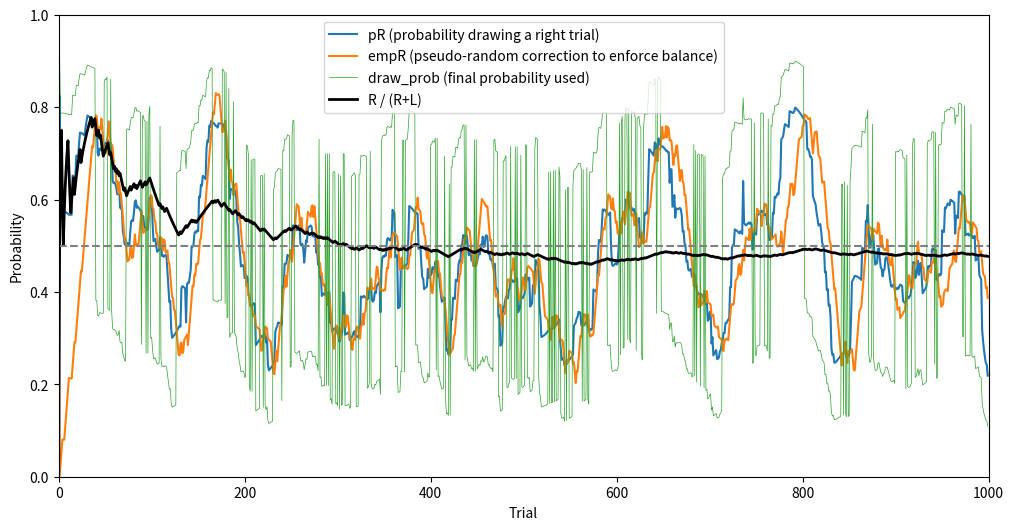

Reproduce this figure in Python.
"""Implementation of the trial side selection process described in
doi: 10.3389/fnbeh.2018.00036."""

from collections import deque
from typing import Literal

import numpy as np
import matplotlib.pyplot as plt


class TrialResult:
    def __init__(self, side: Literal["R", "L"], correct: bool):
        self.side = side  # 'R' or 'L'
        self.correct = correct  # True or False

    @classmethod
    def generate_trial(cls, side: Literal["R", "L"] | None = None,
                       correct_prob_L: float = 0.8,
                       correct_prob_R: float = 0.7
                       ) -> "TrialResult":
        if side is None:
            side = np.random.choice(['R', 'L'])
        correct_prob = correct_prob_R if side == "R" else correct_prob_L
        correct = np.random.rand() < correct_prob
        return cls(side, correct)

    def __repr__(self):
        tick = "✓" if self.correct else "✗"
        return f" {self.side} Trial {tick}"


class DrawTrial:
    SIGMA_TRIALS = 20
    SIGMA_EMPIRICAL = 60
    MIN_RANGE = 0.15
    MAX_RANGE = 0.85
    WINDOW_SIZE = 40

    def __init__(self, verbose=True):
        self.window_size = self.WINDOW_SIZE
        self.history = deque(maxlen=self.WINDOW_SIZE)
        self.verbose = verbose

        self._cache_hg_trials = self.half_gaussian(self.WINDOW_SIZE,
                                                   self.SIGMA_TRIALS)
        self._cache_hg_empirical = self.half_gaussian(self.WINDOW_SIZE,
                                                      self.SIGMA_EMPIRICAL)

        self.PRs = []
        self.empirical_Rs = []
        self.sides = []
        self.draw_probabilities = []

    @staticmethod
    def half_gaussian(n: int, sigma: float) -> np.ndarray:
        """Half-Gaussian for n trials (most recent weighted most) with
        standard deviation sigma."""
        x = np.arange(n)
        w = np.exp(-(x ** 2) / (2 * sigma ** 2))
        return w / w.sum()

    def add_trial(self, trial_result: TrialResult):
        self.history.append(trial_result)

    def weighted_error_fraction(self, side: str) -> float:
        """Weighted average of the fraction of errors
        in a side over the past window_size trials."""

        # get trials and sort by recent first
        trials = [t for t in self.history if t.side == side][::-1]
        if len(trials) == 0:
            return 0.5

        errors = np.array([not t.correct for t in trials], dtype=float)
        weighted = self._cache_hg_trials[:len(trials)] * errors
        if self.verbose:
            print(f"{side}: {int(np.sum(errors))}/{len(trials)} "
                  f"({100 * np.sum(errors)/len(trials):.2f}%)"
                  f" --> {np.sum(weighted):.3f}")

        return np.sum(weighted)

    def p_R(self) -> float:
        """Compute probability of drawing a right trial."""
        eR = self.weighted_error_fraction("R")
        eL = self.weighted_error_fraction("L")

        sqrt_eR = np.sqrt(eR)
        sqrt_eL = np.sqrt(eL)

        sqrt_eR = np.clip(sqrt_eR, self.MIN_RANGE, self.MAX_RANGE)  # cap
        sqrt_eL = np.clip(sqrt_eL, self.MIN_RANGE, self.MAX_RANGE)

        pR = sqrt_eR / (sqrt_eR + sqrt_eL)
        if self.verbose:
            print(f"pR: {pR:.3f} (eR={eR:.3f}, eL={eL:.3f}, "
                  f"sqrt_eR={sqrt_eR:.3f}, sqrt_eL={sqrt_eL:.3f})")

        return pR

    def empirical_fraction(self) -> float:
        """Correct pseudo-random.."""
        if len(self.history) == 0:
            return 0.5

        trials = list(self.history)[::-1]
        is_right = np.array([t.side == "R" for t in trials], dtype=float)
        weighted = self._cache_hg_empirical[:len(trials)] * is_right
        if self.verbose:
            print(f"Empirical R: {np.sum(is_right)}/{len(trials)} "
                  f"({100 * np.sum(is_right)/len(trials):.2f}%)"
                  f" --> {np.sum(weighted):.3f}")
        return np.sum(weighted)

    def draw_next_trial(self) -> str:
        """Returns 'R' or 'L' according to debiased pseudo-random rule."""
        pR = self.p_R()
        empR = self.empirical_fraction()

        if empR > pR:
            draw_prob = 0.5 * pR
        else:
            draw_prob = 0.5 * (1 + pR)

        side = "R" if np.random.rand() < draw_prob else "L"

        self.PRs.append(pR)
        self.empirical_Rs.append(empR)
        self.sides.append(side)
        self.draw_probabilities.append(draw_prob)
        return side

    def plot(self):
        _, ax = plt.subplots(figsize=(12, 6))
        ax.plot(self.PRs,
                label="pR (probability drawing a right trial)")
        ax.plot(self.empirical_Rs,
                label="empR (pseudo-random correction to enforce balance)")
        ax.plot(self.draw_probabilities,
                label="draw_prob (final probability used)", lw=0.5)

        ratio = []
        for i in range(len(self.sides)):
            s = self.sides[:i+1]
            r = sum(1 for t in s if t == "R") / len(s)
            ratio.append(r)
        ax.plot(ratio, label="R / (R+L)", lw=2, color='black')
        ax.axhline(0.5, color='gray', linestyle='--')
        ax.set_xlabel("Trial")
        ax.set_ylabel("Probability")
        ax.set_xlim(0, len(self.sides))
        ax.set_ylim(0, 1)

        ax.legend()
        plt.show()


if __name__ == "__main__":
    test = DrawTrial(verbose=False)
    sides = []
    for _ in range(1000):
        side = test.draw_next_trial()
        trial = TrialResult.generate_trial(side=side,
                                           correct_prob_L=0.8,
                                           correct_prob_R=0.8)
        test.add_trial(trial)
        sides.append(side)

    lefts = sum(1 for t in sides if t == "L")
    rights = sum(1 for t in sides if t == "R")
    print(f"10k trials: {lefts} L, {rights} R")

    test.plot()
